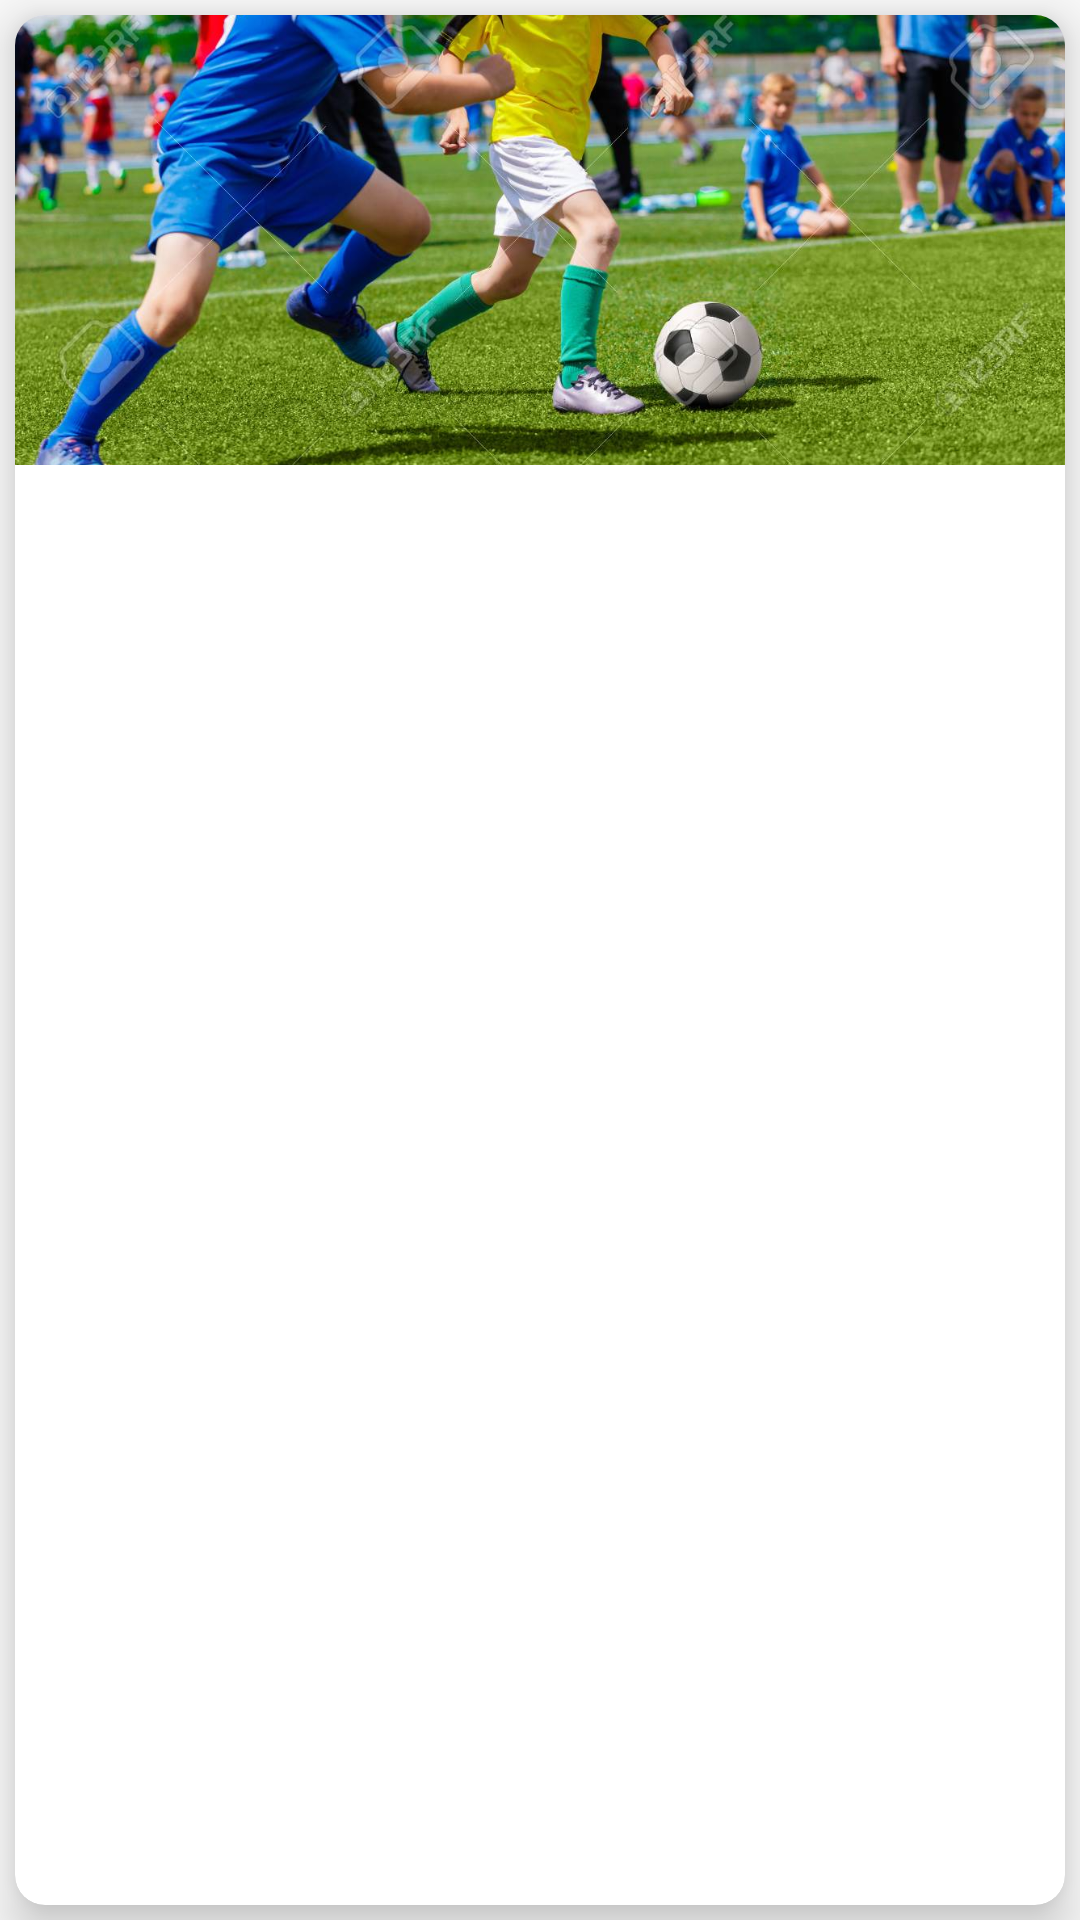

Reconstruct the res/layout file that produces this screen, plus the resources it refers to.
<!-- AndroidManifest.xml: application theme AppTheme -->
<!-- res/layout/novosti_card_layout.xml -->
<?xml version="1.0" encoding="utf-8"?>
<LinearLayout
    xmlns:android="http://schemas.android.com/apk/res/android"
    xmlns:app="http://schemas.android.com/apk/res-auto"
    android:layout_width="match_parent"
    android:layout_height="275dp"
    android:orientation="vertical">

    <androidx.cardview.widget.CardView
        android:layout_width="match_parent"
        android:layout_height="match_parent"
        android:layout_margin="5dp"
        app:cardBackgroundColor="@color/white"
        app:cardElevation="10dp"
        app:cardCornerRadius="10dp"
        app:cardMaxElevation="10dp"
        app:cardPreventCornerOverlap="true"
        app:cardUseCompatPadding="false">

        <LinearLayout
            android:layout_width="match_parent"
            android:layout_height="wrap_content"
            android:orientation="vertical">
            <ImageView
                android:id="@+id/cardView_slika"
                android:layout_width="match_parent"
                android:layout_height="150dp"
                android:src="@drawable/nogomet8"
                android:scaleType="centerCrop"/>
            <TextView
                android:id="@+id/cardView_datum"
                android:layout_width="match_parent"
                android:layout_height="wrap_content"
                android:layout_marginLeft="10dp"
                android:textColor="#000"/>
            <TextView
                android:id="@+id/cardView_naslov"
                android:layout_width="match_parent"
                android:layout_height="wrap_content"
                android:layout_marginLeft="10dp"
                android:textSize="18dp"
                android:textColor="#000"
                android:textStyle="bold"/>
            <TextView
                android:id="@+id/cardView_tekst"
                android:layout_width="match_parent"
                android:layout_height="wrap_content"
                android:layout_marginLeft="10dp"
                android:textColor="#000"/>
        </LinearLayout>
    </androidx.cardview.widget.CardView>
</LinearLayout>
<!-- resources referenced by this layout -->
<resources>
  <color name="white">#FFFFFFFF</color>
  <!-- drawable nogomet8: png bitmap (drawable, 180792 bytes) -->
  <style name="AppTheme" parent="Theme.AppCompat.Light.DarkActionBar">
          <item name="colorPrimary">#ed0000</item>
          <item name="windowActionBar">false</item>
          <item name="windowNoTitle">true</item>
      </style>
</resources>
